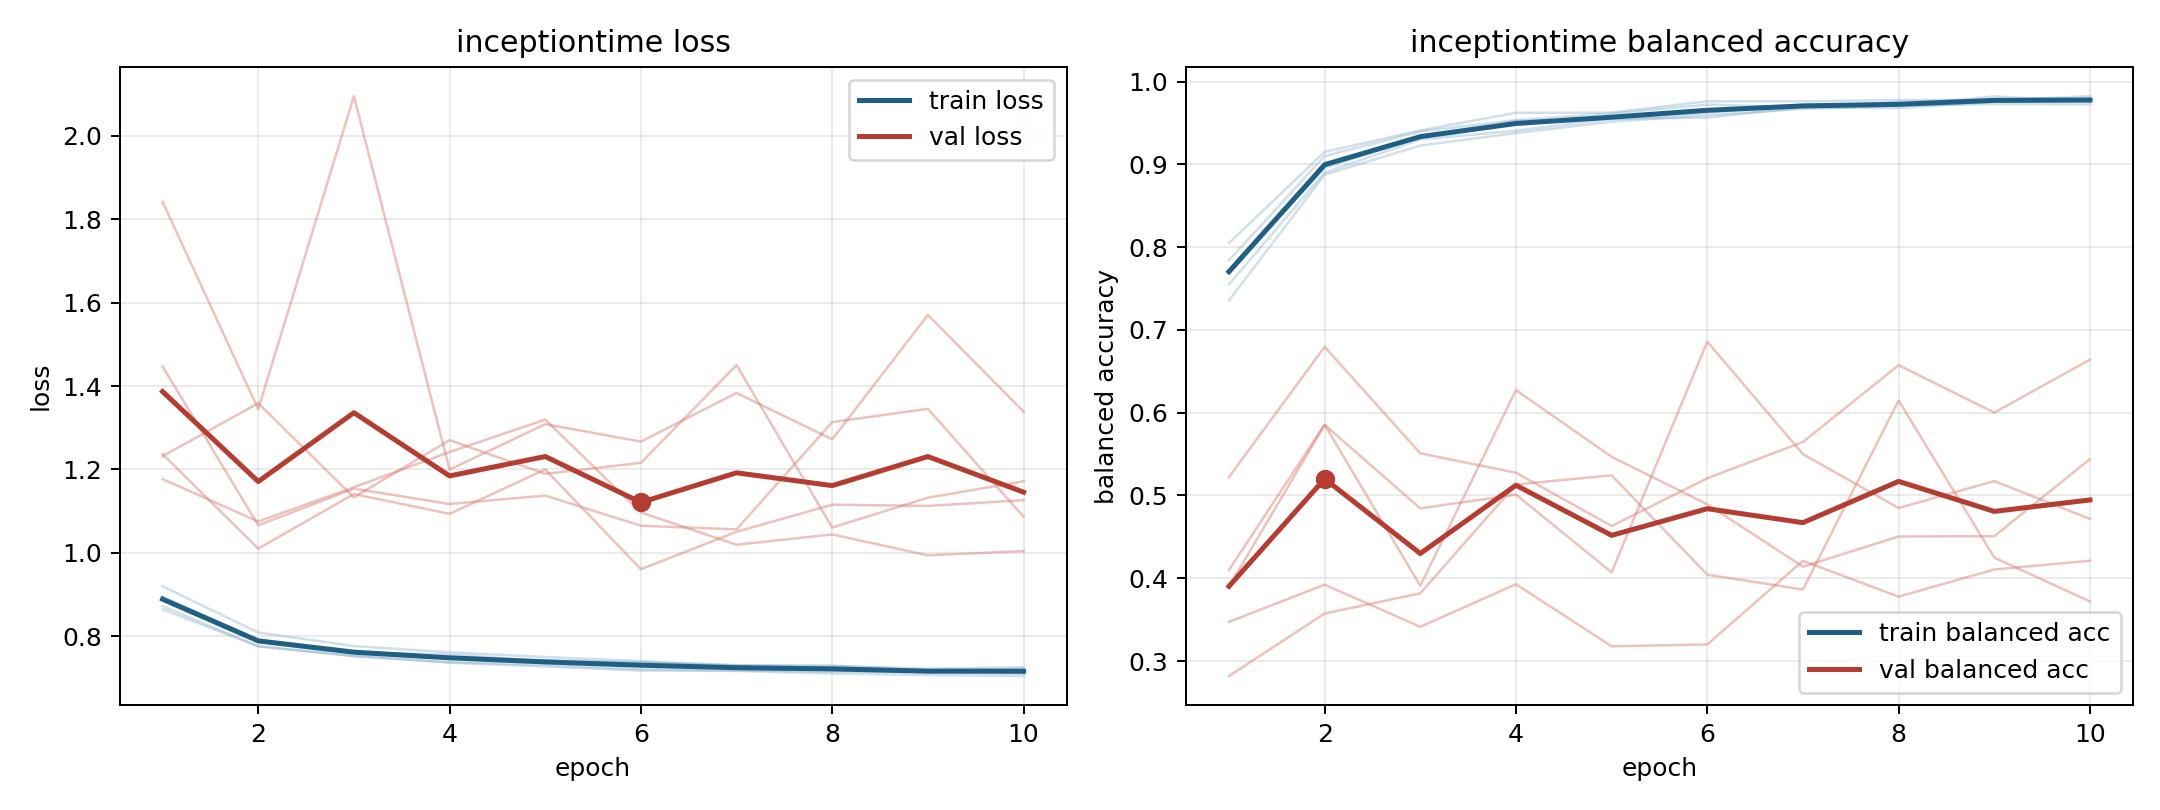

Source data for this figure (header and first rows):
model, fold, epoch, train_loss, train_balanced_accuracy, val_loss, val_balanced_accuracy
inceptiontime, 1, 1, 0.8727, 0.7842, 1.447, 0.41
inceptiontime, 1, 2, 0.7764, 0.9101, 1.066, 0.5855
inceptiontime, 1, 3, 0.7532, 0.9397, 1.154, 0.3909
inceptiontime, 1, 4, 0.7371, 0.9536, 1.117, 0.6273
inceptiontime, 1, 5, 0.7277, 0.9615, 1.137, 0.5468
inceptiontime, 1, 6, 0.718, 0.9723, 1.065, 0.4894
inceptiontime, 1, 7, 0.7173, 0.969, 1.056, 0.414
inceptiontime, 1, 8, 0.7111, 0.9755, 1.314, 0.4504
inceptiontime, 1, 9, 0.7078, 0.978, 1.345, 0.4508
inceptiontime, 1, 10, 0.7048, 0.9805, 1.087, 0.544
inceptiontime, 2, 1, 0.8944, 0.7721, 1.237, 0.39
inceptiontime, 2, 2, 0.7919, 0.8954, 1.01, 0.5854
inceptiontime, 2, 3, 0.766, 0.9342, 1.141, 0.4844
inceptiontime, 2, 4, 0.7497, 0.9526, 1.094, 0.5011
inceptiontime, 2, 5, 0.7432, 0.9546, 1.2, 0.4071
inceptiontime, 2, 6, 0.738, 0.9624, 0.961, 0.6858
inceptiontime, 2, 7, 0.7308, 0.9722, 1.051, 0.5499
inceptiontime, 2, 8, 0.7294, 0.9708, 1.116, 0.4849
inceptiontime, 2, 9, 0.7196, 0.9822, 1.113, 0.5174
inceptiontime, 2, 10, 0.7229, 0.9761, 1.126, 0.4718
inceptiontime, 3, 1, 0.8647, 0.805, 1.842, 0.3473
inceptiontime, 3, 2, 0.7762, 0.9151, 1.345, 0.3923
inceptiontime, 3, 3, 0.7528, 0.9411, 2.095, 0.3414
inceptiontime, 3, 4, 0.7383, 0.9624, 1.2, 0.3928
inceptiontime, 3, 5, 0.7317, 0.9626, 1.309, 0.3178
inceptiontime, 3, 6, 0.7211, 0.9763, 1.267, 0.32
inceptiontime, 3, 7, 0.7181, 0.9762, 1.383, 0.4211
inceptiontime, 3, 8, 0.7157, 0.9779, 1.272, 0.3778
inceptiontime, 3, 9, 0.7151, 0.9778, 1.57, 0.4106
inceptiontime, 3, 10, 0.7107, 0.9824, 1.339, 0.4212
inceptiontime, 4, 1, 0.9201, 0.7357, 1.177, 0.5223
inceptiontime, 4, 2, 0.8092, 0.8876, 1.075, 0.6796
inceptiontime, 4, 3, 0.7769, 0.9228, 1.158, 0.551
inceptiontime, 4, 4, 0.7617, 0.9379, 1.242, 0.5275
inceptiontime, 4, 5, 0.7505, 0.9516, 1.32, 0.4632
inceptiontime, 4, 6, 0.7408, 0.9595, 1.097, 0.5208
inceptiontime, 4, 7, 0.7304, 0.9671, 1.02, 0.5646
inceptiontime, 4, 8, 0.7293, 0.971, 1.044, 0.6574
inceptiontime, 4, 9, 0.7227, 0.973, 0.9942, 0.6001
inceptiontime, 4, 10, 0.7256, 0.9725, 1.005, 0.6642
inceptiontime, 5, 1, 0.894, 0.7551, 1.232, 0.2818
inceptiontime, 5, 2, 0.7923, 0.8901, 1.359, 0.3574
inceptiontime, 5, 3, 0.7615, 0.9301, 1.133, 0.3818
inceptiontime, 5, 4, 0.7565, 0.9408, 1.27, 0.5133
inceptiontime, 5, 5, 0.7409, 0.9552, 1.19, 0.5244
inceptiontime, 5, 6, 0.7366, 0.9566, 1.216, 0.4043
inceptiontime, 5, 7, 0.7283, 0.969, 1.45, 0.3864
inceptiontime, 5, 8, 0.7248, 0.968, 1.061, 0.6148
inceptiontime, 5, 9, 0.718, 0.9758, 1.132, 0.425
inceptiontime, 5, 10, 0.7181, 0.9769, 1.172, 0.3719
